2-way image classification set "Firearms_Detection_Dataset" from GitHub (tinolinton/Thesis_Projects); label vocabulary: peaceful - no weapon, weaponized - weapon present.

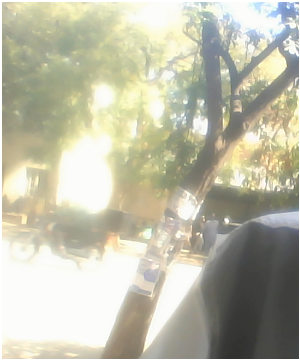
Label: peaceful - no weapon

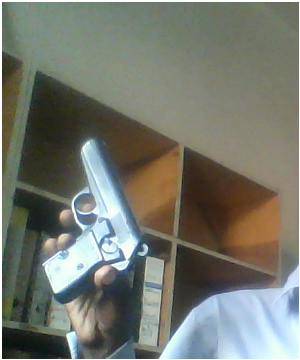
Label: weaponized - weapon present

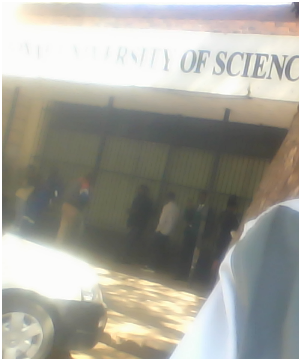
Label: peaceful - no weapon

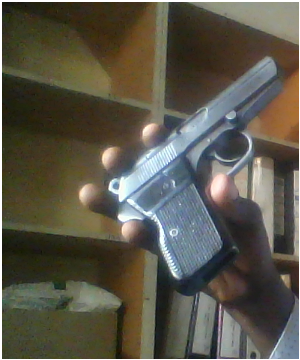
Label: weaponized - weapon present

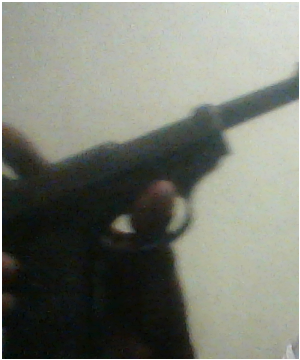
Label: weaponized - weapon present

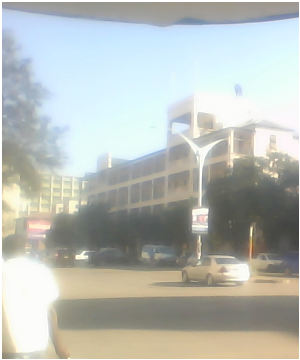
Label: peaceful - no weapon
